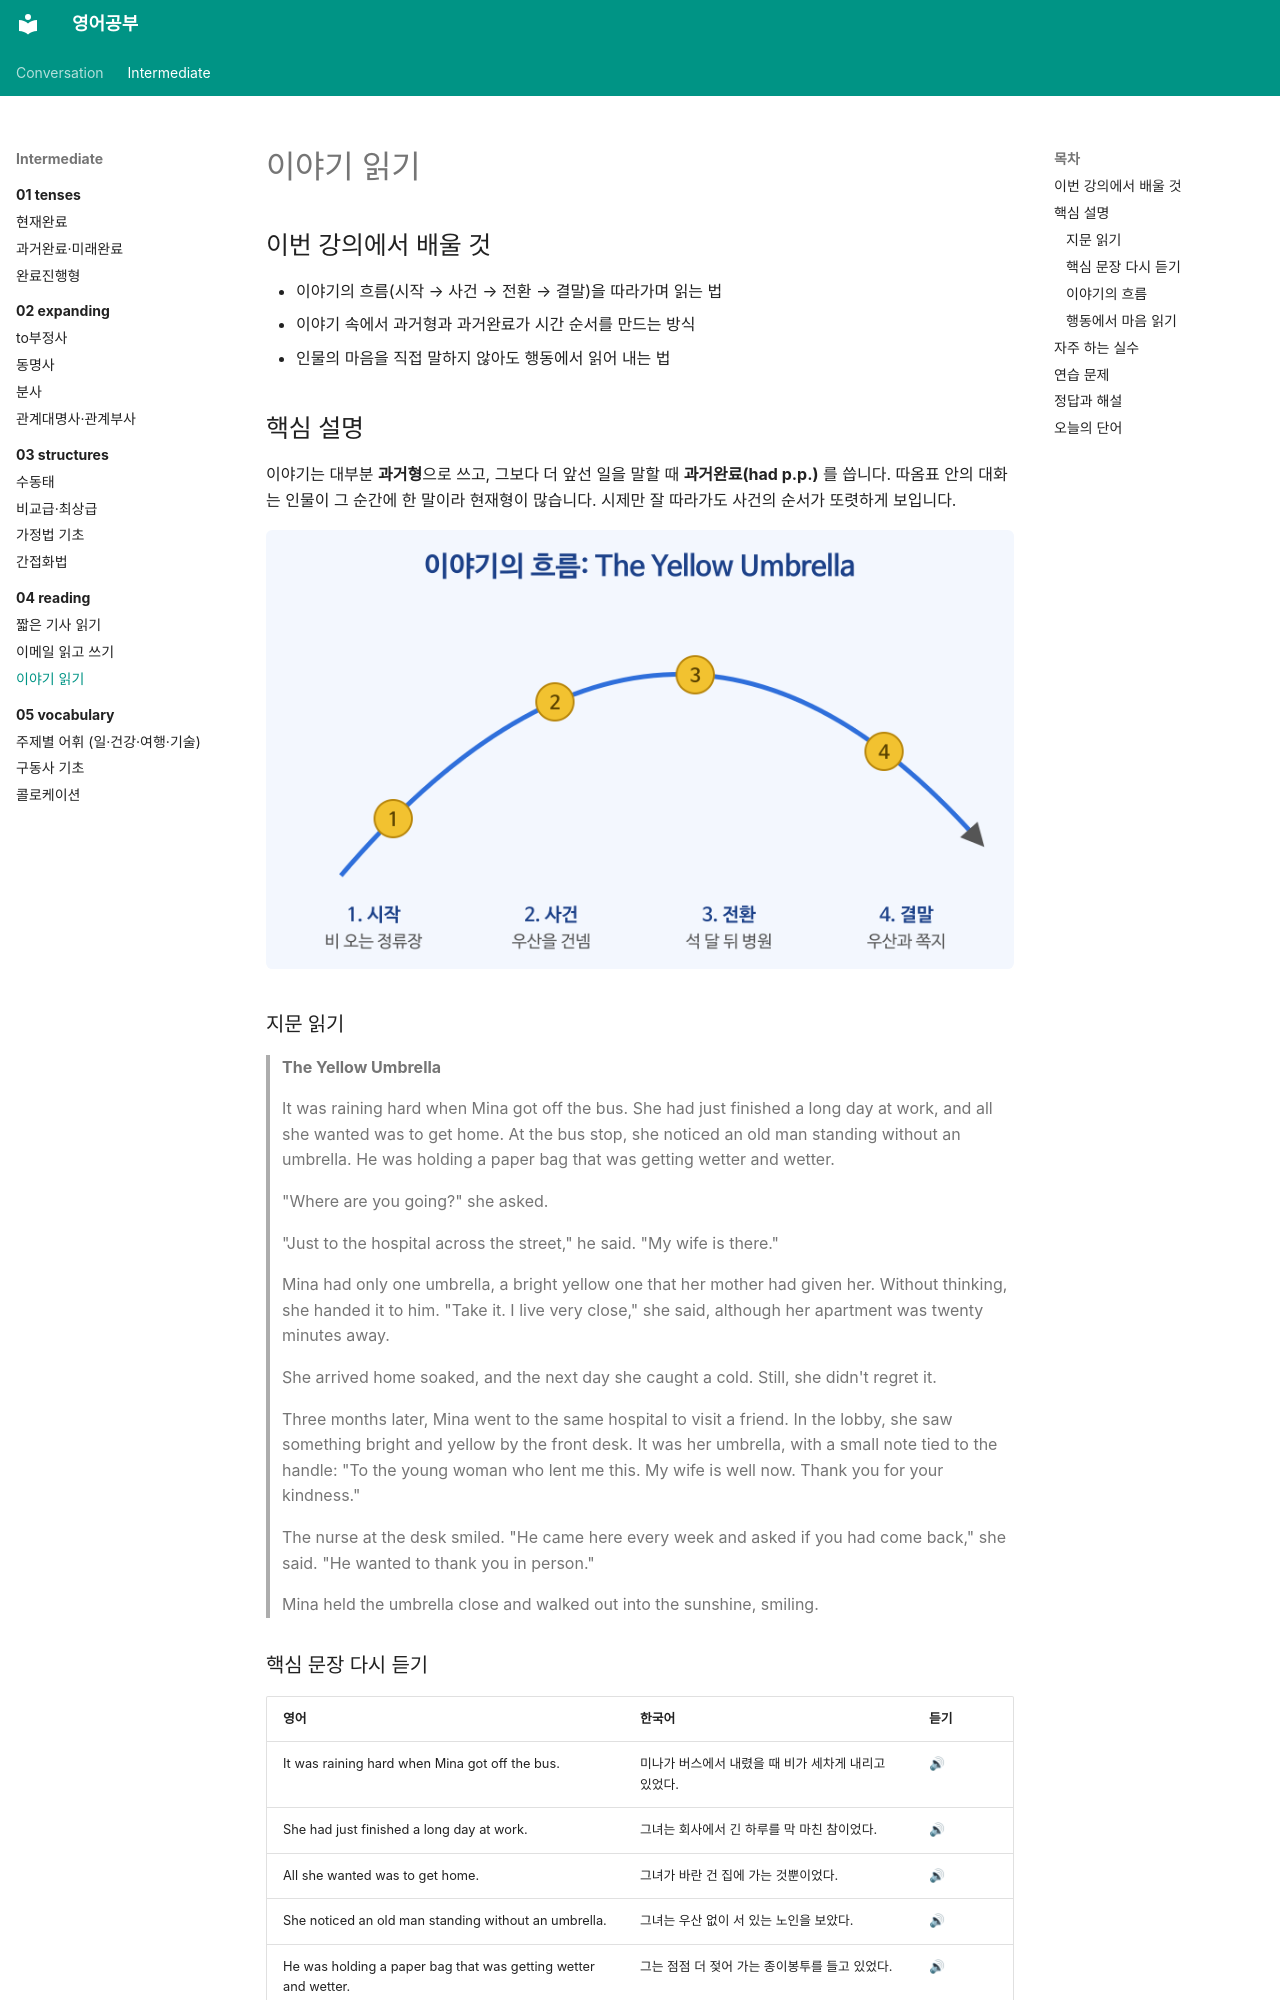

repository: goodhosup/english-study · page: intermediate/04-reading/03-story/index.html · generator: mkdocs

---
track: intermediate
chapter: 4
lesson: 3
title: 이야기 읽기
tags: [독해, 이야기]
---

# 이야기 읽기

## 이번 강의에서 배울 것

- 이야기의 흐름(시작 → 사건 → 전환 → 결말)을 따라가며 읽는 법
- 이야기 속에서 과거형과 과거완료가 시간 순서를 만드는 방식
- 인물의 마음을 직접 말하지 않아도 행동에서 읽어 내는 법

## 핵심 설명

이야기는 대부분 **과거형**으로 쓰고, 그보다 더 앞선 일을 말할 때 **과거완료(had p.p.)** 를 씁니다. 따옴표 안의 대화는 인물이 그 순간에 한 말이라 현재형이 많습니다. 시제만 잘 따라가도 사건의 순서가 또렷하게 보입니다.

![이야기의 흐름을 산 모양 곡선으로 그린 그림. 비 오는 정류장, 우산을 건넴, 석 달 뒤 병원, 우산과 쪽지의 네 단계가 표시되어 있다](images/03-story-1.png)

### 지문 읽기

> **The Yellow Umbrella**
>
> It was raining hard when Mina got off the bus. She had just finished a long day at work, and all she wanted was to get home. At the bus stop, she noticed an old man standing without an umbrella. He was holding a paper bag that was getting wetter and wetter.
>
> "Where are you going?" she asked.
>
> "Just to the hospital across the street," he said. "My wife is there."
>
> Mina had only one umbrella, a bright yellow one that her mother had given her. Without thinking, she handed it to him. "Take it. I live very close," she said, although her apartment was twenty minutes away.
>
> She arrived home soaked, and the next day she caught a cold. Still, she didn't regret it.
>
> Three months later, Mina went to the same hospital to visit a friend. In the lobby, she saw something bright and yellow by the front desk. It was her umbrella, with a small note tied to the handle: "To the young woman who lent me this. My wife is well now. Thank you for your kindness."
>
> The nurse at the desk smiled. "He came here every week and asked if you had come back," she said. "He wanted to thank you in person."
>
> Mina held the umbrella close and walked out into the sunshine, smiling.
